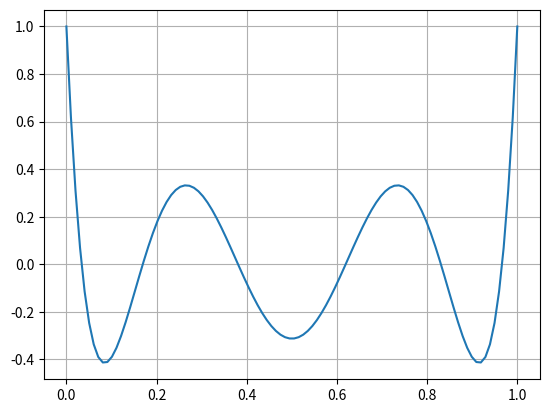

Reproduce this figure in Python.
import numpy as np
from matplotlib import pyplot as plt


def P(x):
    return 924*x**6 - 2772*x**5 +3150*x**4 - 1680*x**3 + 420*x**2 -42*x +1

def derP(x):
    h = 1e-4
    return (P(x+h)-P(x-h))/(2*h)
    
def Newton(xi,e):
    x = xi
    w = 0
    while (np.abs(w-x)>e):
        w = x
        x = w - P(w)/derP(w)
    return x

y = np.linspace(0,1,100)
PP = P(y)
plt.plot(y,PP)
plt.grid()
plt.show()


'''
The approximate values of the roots of the above equation are
x = [0.05, 0.15, 0.35, 0.65, 0.85, 0.95]
Using these value we calcululate the exact values using newton's method
'''

x = [0.05, 0.15, 0.35, 0.65, 0.85, 0.95]
y = []
e = 1e-6
for i in x:
    y.append(Newton(i,e))
print(y)

'''
The exact roots of the equation are
x(exact) = [0.03376524289842393, 0.16939530676688427, 0.3806904069582371, 0.6193095930417563, 0.8306046932330663, 0.9662347571015868]
'''


